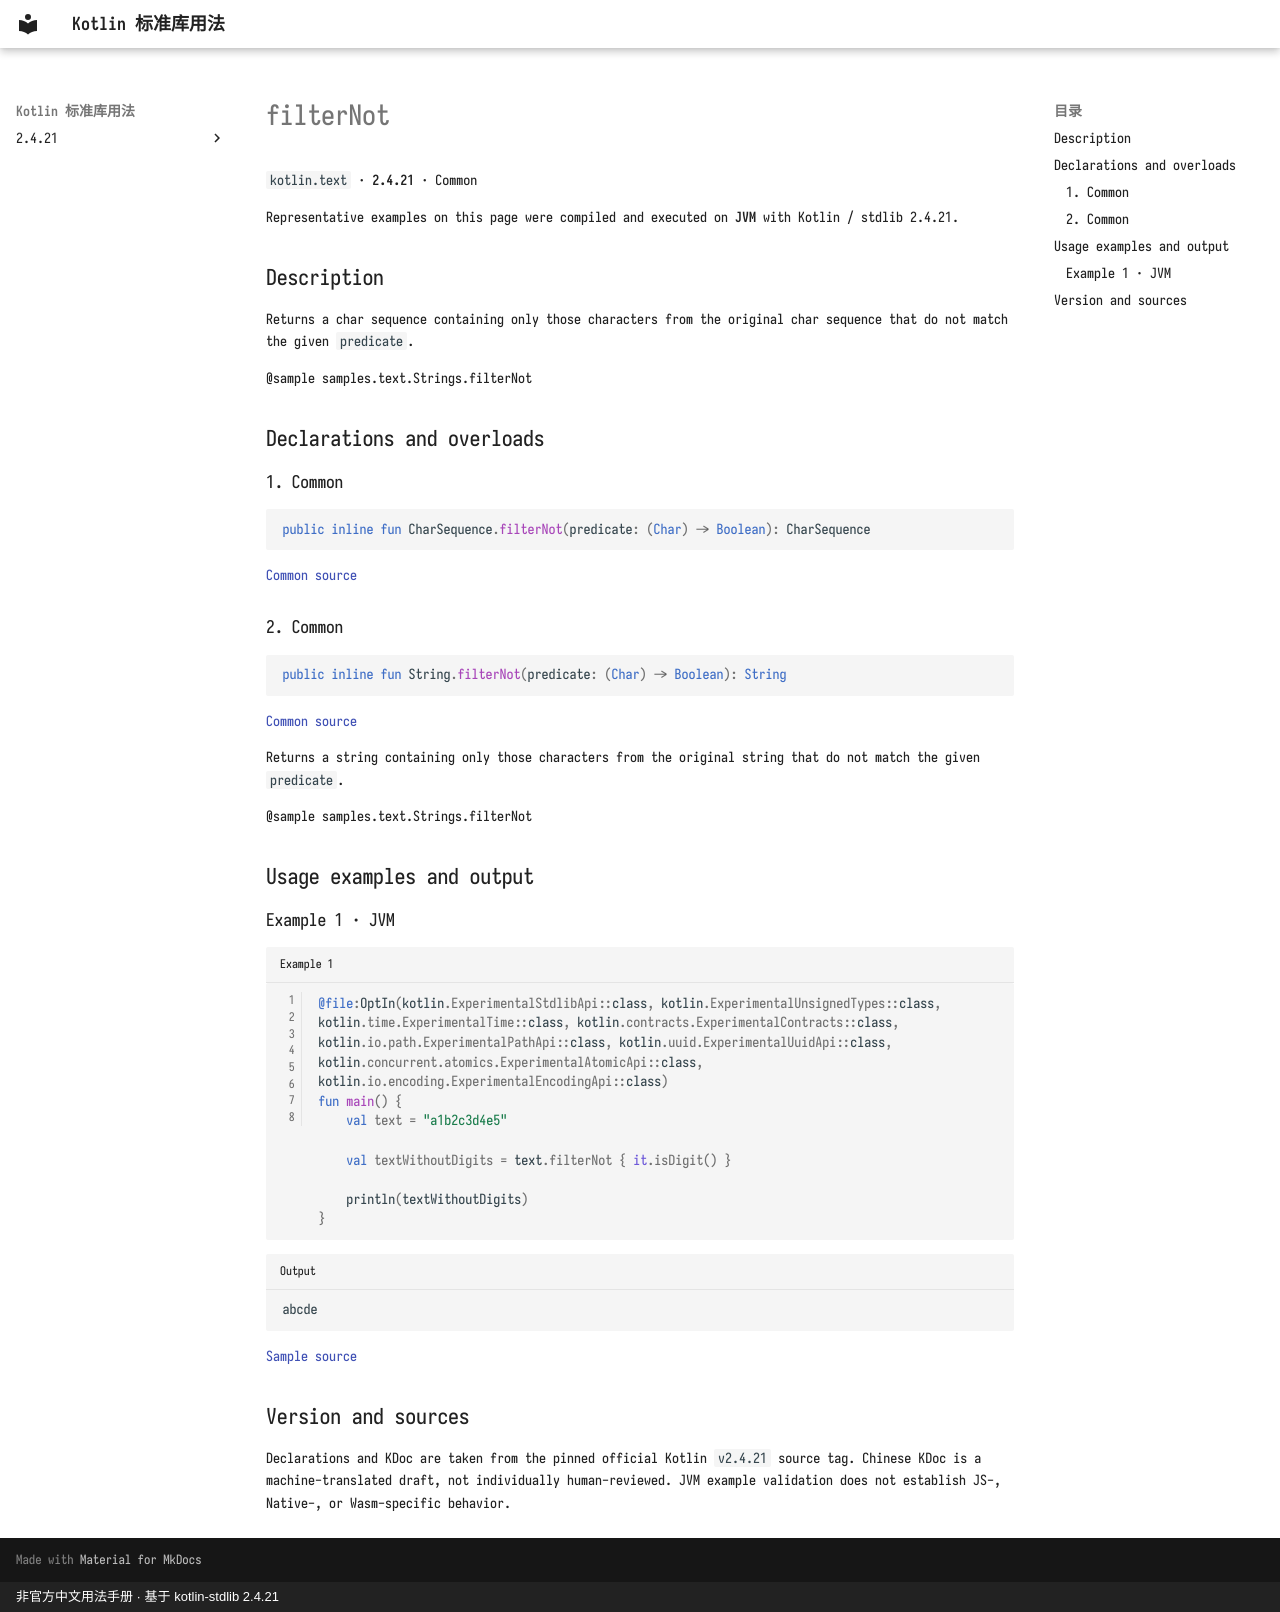

repository: oooooooko/kotlin-stdlib-docs · page: en/api/kotlin.text/filternot--15fbf245/index.html · generator: mkdocs · copyright: 非官方中文用法手册 · 基于 kotlin-stdlib 2.4.21

# filterNot

`kotlin.text` · **2.4.21** · Common

Representative examples on this page were compiled and executed on **JVM** with Kotlin / stdlib 2.4.21.

## Description

Returns a char sequence containing only those characters from the original char sequence that do not match the given `predicate`.

@sample samples.text.Strings.filterNot

## Declarations and overloads

### 1. Common

```kotlin
public inline fun CharSequence.filterNot(predicate: (Char) -> Boolean): CharSequence
```

[Common source](https://github.com/JetBrains/kotlin/blob/v2.4.21/libraries/stdlib/common/src/generated/_Strings.kt#L481)

### 2. Common

```kotlin
public inline fun String.filterNot(predicate: (Char) -> Boolean): String
```

[Common source](https://github.com/JetBrains/kotlin/blob/v2.4.21/libraries/stdlib/common/src/generated/_Strings.kt#L490)

Returns a string containing only those characters from the original string that do not match the given `predicate`.

@sample samples.text.Strings.filterNot

## Usage examples and output

### Example 1 · JVM

```kotlin title="Example 1" linenums="1"
@file:OptIn(kotlin.ExperimentalStdlibApi::class, kotlin.ExperimentalUnsignedTypes::class, kotlin.time.ExperimentalTime::class, kotlin.contracts.ExperimentalContracts::class, kotlin.io.path.ExperimentalPathApi::class, kotlin.uuid.ExperimentalUuidApi::class, kotlin.concurrent.atomics.ExperimentalAtomicApi::class, kotlin.io.encoding.ExperimentalEncodingApi::class)
fun main() {
    val text = "a1b2c3d4e5"

    val textWithoutDigits = text.filterNot { it.isDigit() }

    println(textWithoutDigits)
}
```

```text title="Output"
abcde
```

[Sample source](https://github.com/JetBrains/kotlin/blob/v2.4.21/libraries/stdlib/samples/test/samples/text/strings.kt#L156)

## Version and sources

Declarations and KDoc are taken from the pinned official Kotlin `v2.4.21` source tag. Chinese KDoc is a machine-translated draft, not individually human-reviewed. JVM example validation does not establish JS-, Native-, or Wasm-specific behavior.
